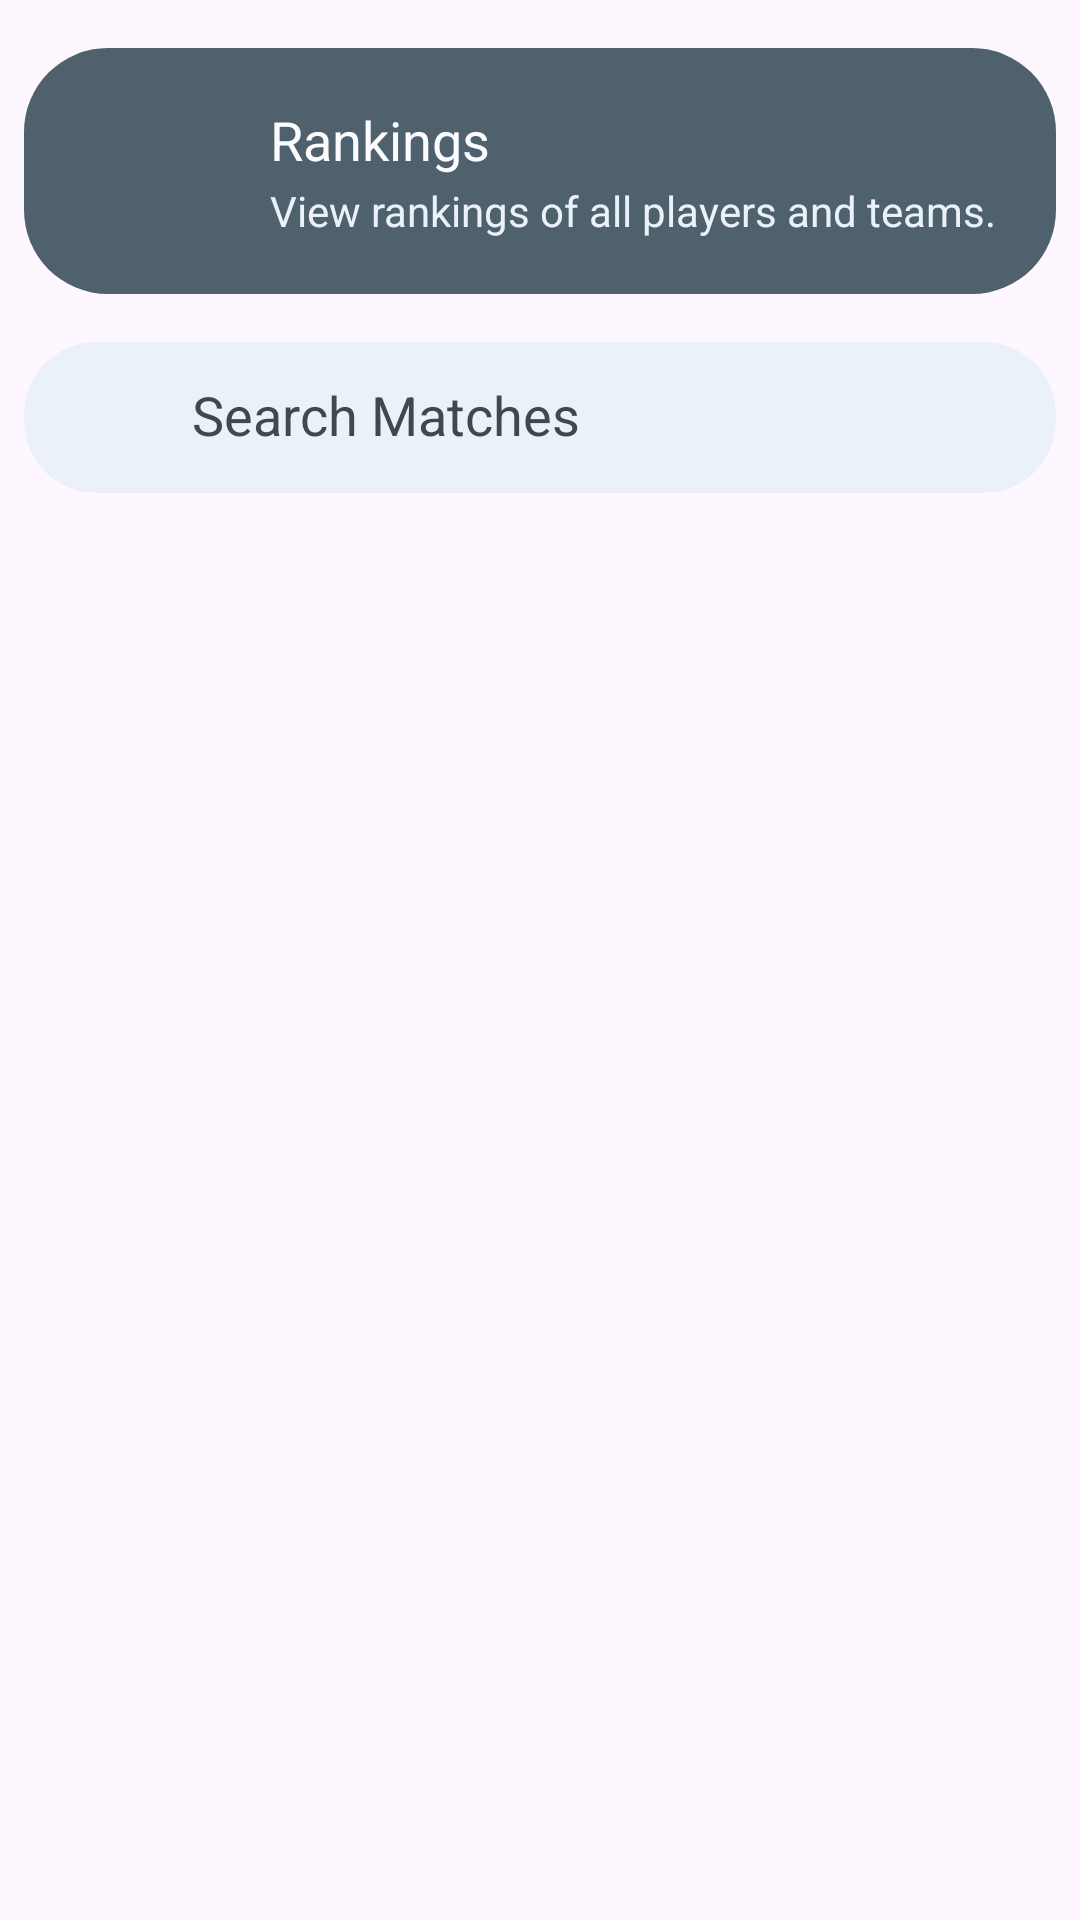

Layout XML and referenced resources for this Android screen:
<!-- AndroidManifest.xml: application theme Theme.Main -->
<!-- res/layout/fragment_match.xml -->
<?xml version="1.0" encoding="utf-8"?>
<androidx.coordinatorlayout.widget.CoordinatorLayout xmlns:android="http://schemas.android.com/apk/res/android"
    xmlns:tools="http://schemas.android.com/tools"
    android:layout_width="match_parent"
    android:layout_height="match_parent"
    xmlns:app="http://schemas.android.com/apk/res-auto"
    tools:context=".Fragment.MatchFragment">

    <androidx.core.widget.NestedScrollView
        android:layout_width="match_parent"
        android:layout_height="match_parent"
        app:layout_behavior="@string/appbar_scrolling_view_behavior">

        <LinearLayout
            android:layout_width="match_parent"
            android:layout_height="wrap_content"
            android:layout_gravity="top"
            android:overScrollMode="always"
            android:orientation="vertical">

            
            <androidx.cardview.widget.CardView
                android:id="@+id/rankings_cv"
                android:layout_width="match_parent"
                android:layout_height="wrap_content"
                android:layout_marginHorizontal="8dp"
                android:layout_marginBottom="16dp"
                android:layout_marginTop="16dp"
                app:cardElevation="0dp"
                app:cardCornerRadius="28dp">

                <androidx.constraintlayout.widget.ConstraintLayout
                    android:layout_width="match_parent"
                    android:padding="16dp"
                    android:background="@drawable/ripple_button"
                    android:layout_height="wrap_content">

                    <ImageView
                        android:id="@+id/profile_picture"
                        android:layout_width="50dp"
                        android:layout_height="50dp"
                        android:padding="6dp"
                        app:tint="?attr/screen_background"
                        android:src="@drawable/ic_baseline_millitary"
                        app:layout_constraintBottom_toBottomOf="parent"
                        app:layout_constraintStart_toStartOf="parent"
                        app:layout_constraintTop_toTopOf="parent" />

                    <LinearLayout
                        android:layout_width="wrap_content"
                        android:layout_height="wrap_content"
                        android:orientation="vertical"
                        app:layout_constraintBottom_toBottomOf="parent"
                        app:layout_constraintStart_toEndOf="@+id/profile_picture"
                        app:layout_constraintTop_toTopOf="parent">

                        <TextView
                            android:id="@+id/textView"
                            android:layout_width="wrap_content"
                            android:layout_height="wrap_content"
                            android:layout_marginLeft="16dp"
                            android:layout_marginBottom="2dp"
                            android:text="Rankings"
                            android:textColor="?attr/screen_background"
                            android:textSize="18sp" />

                        <TextView
                            android:layout_width="wrap_content"
                            android:layout_height="wrap_content"
                            android:layout_marginLeft="16dp"
                            android:id="@+id/version_tv"
                            android:text="View rankings of all players and teams."
                            android:textColor="?attr/ui_background"
                            android:textSize="14sp" />

                    </LinearLayout>
                </androidx.constraintlayout.widget.ConstraintLayout>
            </androidx.cardview.widget.CardView>

            
            <androidx.cardview.widget.CardView
                android:layout_width="match_parent"
                android:layout_height="wrap_content"
                android:layout_marginHorizontal="8dp"
                app:cardBackgroundColor="?attr/ui_background"
                app:cardCornerRadius="24dp"
                app:cardElevation="0dp">

                <LinearLayout
                    android:layout_width="match_parent"
                    android:layout_height="match_parent"
                    android:orientation="horizontal">

                    <ImageView
                        android:layout_width="24dp"
                        android:layout_height="24dp"
                        android:src="@drawable/baseline_search_24"
                        app:tint="?attr/button_background"
                        android:layout_gravity="center_vertical"
                        android:layout_marginLeft="16dp"/>

                    <EditText
                        android:id="@+id/search_match"
                        android:layout_width="match_parent"
                        android:layout_height="wrap_content"
                        android:hint="Search Matches"
                        android:paddingTop="12dp"
                        android:paddingBottom="14dp"
                        android:paddingHorizontal="16dp"
                        android:textColorHint="?attr/secondary_text"
                        android:textColor="?attr/main_text"
                        android:background="#00ffffff"/>

                </LinearLayout>
            </androidx.cardview.widget.CardView>

            
            
            
            <LinearLayout
                android:id="@+id/live_section"
                android:layout_width="match_parent"
                android:layout_height="wrap_content"
                android:orientation="vertical"
                android:visibility="gone">

                
                <LinearLayout
                    android:layout_width="match_parent"
                    android:layout_height="wrap_content"
                    android:orientation="horizontal"
                    android:gravity="center_vertical"
                    android:layout_marginHorizontal="16dp"
                    android:layout_marginTop="20dp"
                    android:layout_marginBottom="10dp">

                    <TextView
                        android:layout_width="0dp"
                        android:layout_height="wrap_content"
                        android:layout_weight="1"
                        android:text="Live Matches"
                        android:textColor="?attr/main_text"
                        android:textSize="16sp"
                        android:textStyle="bold" />

                    
                    <TextView
                        android:layout_width="wrap_content"
                        android:layout_height="wrap_content"
                        android:text="● LIVE"
                        android:textColor="#FF5252"
                        android:textSize="12sp"
                        android:textStyle="bold" />

                </LinearLayout>

                <androidx.recyclerview.widget.RecyclerView
                    android:id="@+id/live_match_rv"
                    android:layout_width="match_parent"
                    android:layout_height="wrap_content"
                    android:nestedScrollingEnabled="false" />

            </LinearLayout>

            
            
            
            <TextView
                android:id="@+id/completed_header_tv"
                android:layout_width="wrap_content"
                android:layout_height="wrap_content"
                android:text="Completed Matches"
                android:textColor="?attr/main_text"
                android:textSize="16sp"
                android:textStyle="bold"
                android:layout_marginHorizontal="16dp"
                android:layout_marginTop="20dp"
                android:layout_marginBottom="10dp"
                android:visibility="gone" />

            <androidx.recyclerview.widget.RecyclerView
                android:id="@+id/match_rv"
                android:layout_marginTop="8dp"
                android:visibility="gone"
                android:layout_width="match_parent"
                android:layout_height="wrap_content"/>

        </LinearLayout>
    </androidx.core.widget.NestedScrollView>

</androidx.coordinatorlayout.widget.CoordinatorLayout>
<!-- resources referenced by this layout -->
<resources>
  <!-- drawable ripple_button (drawable) -->
  <?xml version="1.0" encoding="utf-8"?>
  <ripple xmlns:android="http://schemas.android.com/apk/res/android"
      android:color="?attr/button_background">
      <item>
          <shape android:shape="rectangle">
              <corners android:radius="6dp"/>
              <solid android:color="?attr/bar_ui"/>
          </shape>
      </item>
  </ripple>
  <style name="Theme.Main" parent="Theme.Material3.DayNight.NoActionBar">
          <item name="colorPrimary">#8F4A51</item>
          <item name="colorAccent">#8F4A51</item>
          <item name="android:windowContentTransitions">true</item>
          <item name="android:statusBarColor">@android:color/transparent</item>
          <item name="android:navigationBarColor">#FFFBFF</item>
          <item name="screen_background">#FFFBFF</item>
          <item name="ui_background">#FFECED</item>
          <item name="bar_background">#F4DDDE</item>
          <item name="bar_ui">#765658</item>
          <item name="navigation">#Ead0d1</item>
          <item name="button_background">#8F4A51</item>
          <item name="main_text">#201A1A</item>
          <item name="secondary_text">#524344</item>
          <item name="outline">#998E8E</item>
      </style>
</resources>
